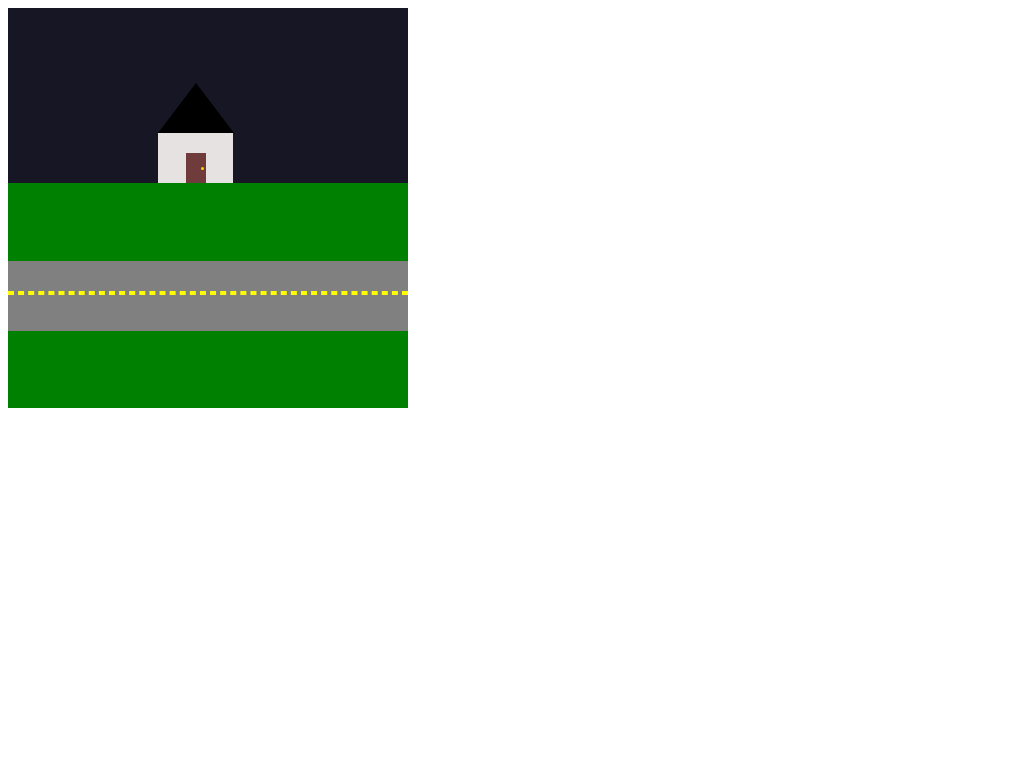

Write the HTML and CSS that draws this image.

<!-- file: index.html -->
<!DOCTYPE html>
<html>
  <head>
    <title>Julio's gif</title>
    <link rel="stylesheet" href="stylesheet.css" />
  </head>
  <body>
    <div class="sky">
      <div class="sun"></div>
      <div class="house">
        <div class="door">
          <div class="knob"></div>
        </div>
      </div>
      <div class="houseRoof"></div>
      <div class="grass">
        <div class="road">
          <div class="roadLine"></div>
        </div>
      </div>
    </div>
    <div class="line"></div>
  </body>
</html>


/* file: stylesheet.css */
.sky {
  position: relative;
  display: flex;
  background: rgb(22, 22, 37);
  height: 400px;
  width: 400px;
  animation: night-day 2s linear infinite;
}
.sun {
  margin: auto;
  height: 50px;
  width: 50px;
  border-radius: 50%;
  background-color: yellow;
  animation: sun-path 2s linear infinite;
}
.houseRoof {
  position: absolute;
  left: 150px;
  height: 0px;
  width: 0px;
  background-color: transparent;
  top: 75px;
  border: 38px solid;
  border-top: 0px;
  border-left-color: transparent;
  border-right-color: transparent;
  border-bottom-color: rgb(0, 0, 0);
  border-bottom-width: 50px;
}
.house {
  position: absolute;
  display: flex;
  justify-content: center;
  align-items: flex-end;
  top: 125px;
  right: 175px;
  height: 50px;
  width: 75px;
  background-color: rgb(231, 226, 226);
}
.door {
  position: relative;
  display: flex;
  justify-content: flex-end;
  align-items: center;
  height: 30px;
  width: 20px;
  background-color: rgb(112, 59, 59);
}
.knob {
  background-color: gold;
  border-radius: 50%;
  height: 3px;
  width: 3px;
  margin-right: 2px;
}

.grass {
  display: flex;
  align-items: center;
  align-self: flex-end;
  position: absolute;
  background-color: green;
  height: 225px;
  width: 400px;
}
.road {
  display: grid;
  grid-template: 1fr 10px 1fr / 1fr;
  background-color: gray;
  width: 400px;
  height: 70px;
}
.roadLine {
  grid-area: 2 / 1 / 3/ 2;
  /* position: absolute; */
  height: 0px;
  border: dashed 2px yellow;
}

@keyframes night-day {
  0% {
    background: rgb(22, 22, 37);
  }
  50% {
    background-color: rgb(72, 72, 227);
  }
  100% {
    background: rgb(22, 22, 37);
  }
}
@keyframes sun-path {
  0% {
    transform: rotate(0deg) translateY(175px);
  }

  100% {
    transform: rotate(-360deg) translateY(175px);
  }
}
